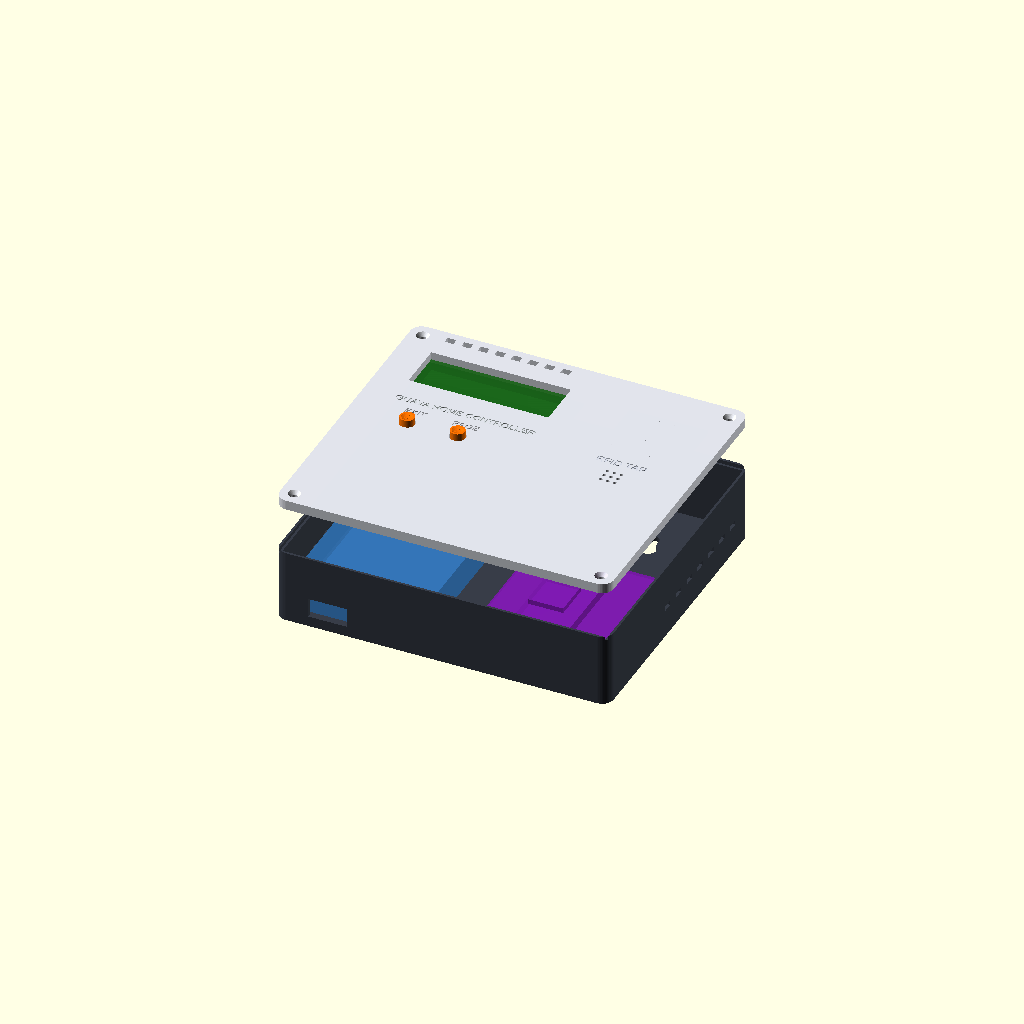
Cell 1 — every parameter at its default value.
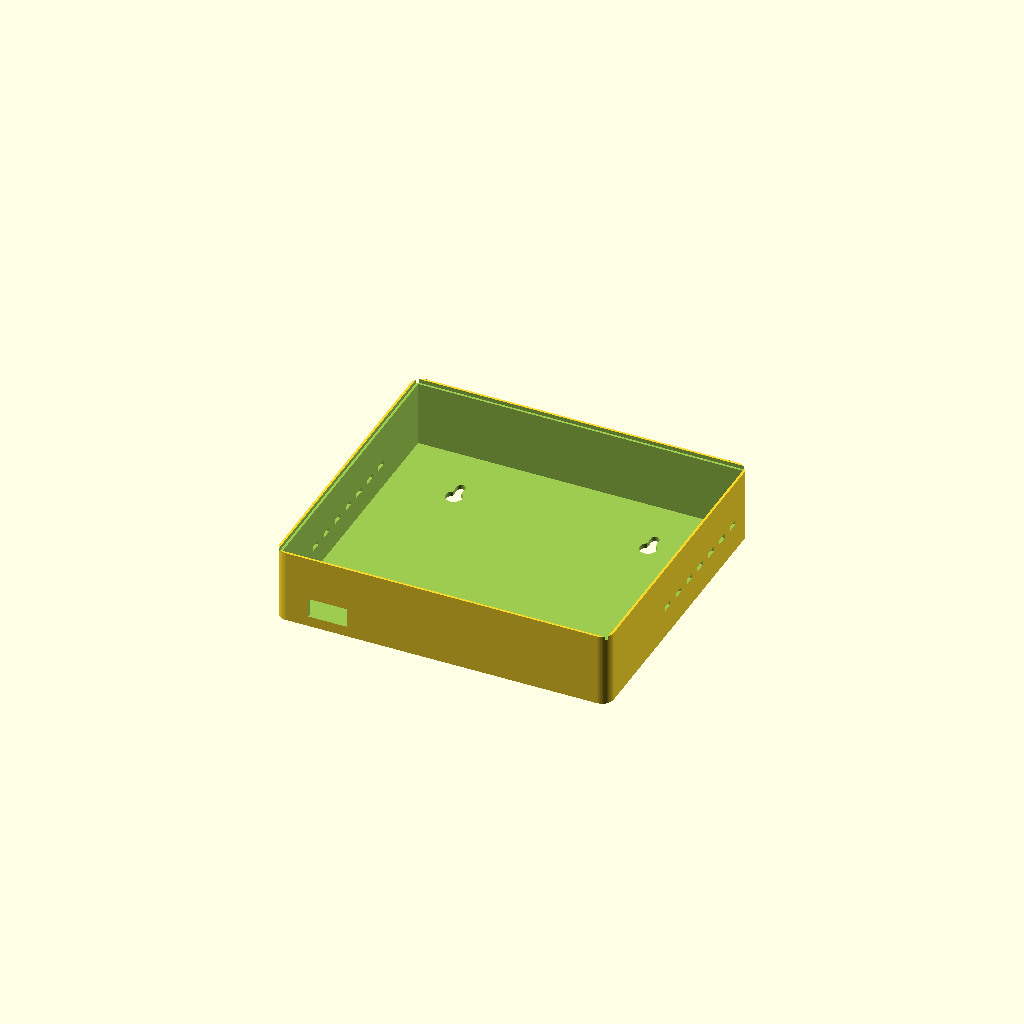
Cell 2 — part set to "base", the other parameters unchanged.
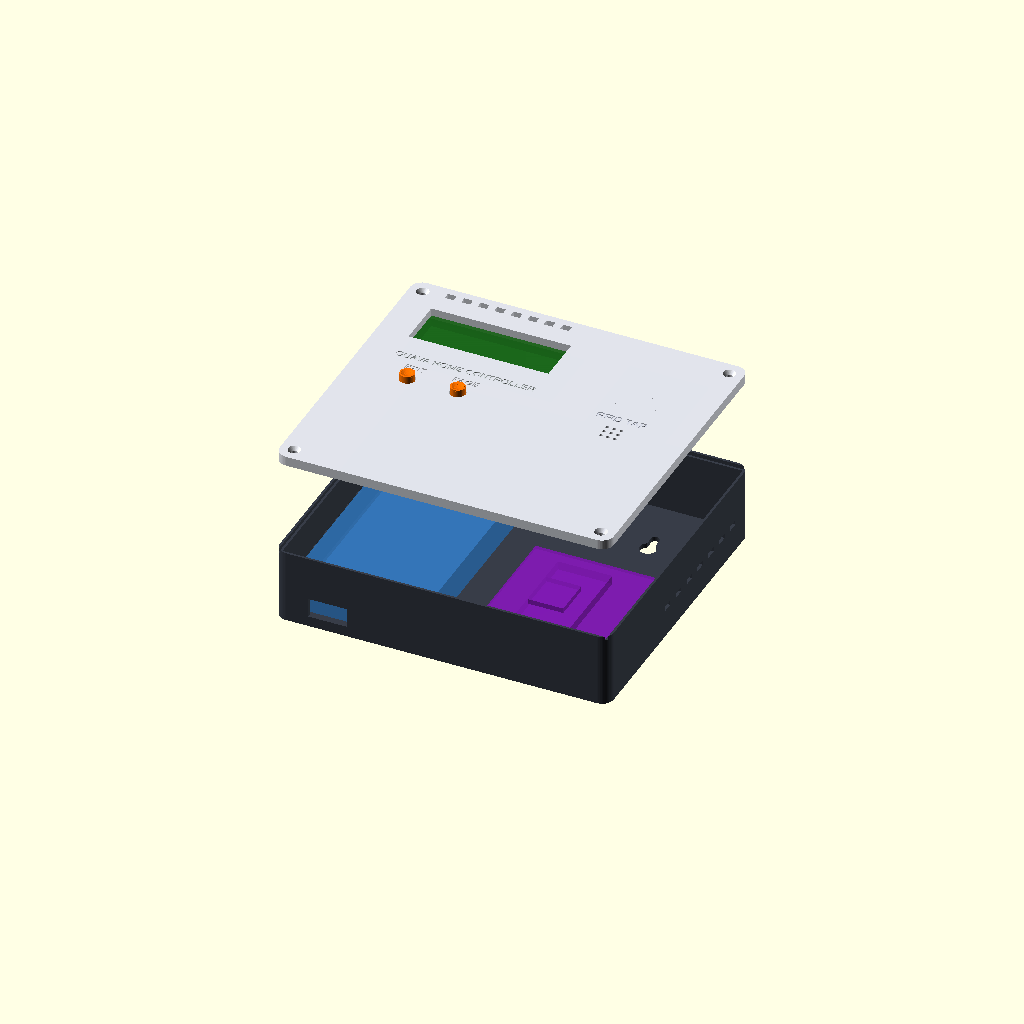
Cell 3: the same model with explode_z = 50.
All cells are drawn from one camera (rotation 55°, 0°, 25°, orthographic, colour scheme Cornfield), so only the parameter changes between them.
Source of the model, enclosure/main.scad:
// ============================================================================
// PROJECT  : Guava Home — ESP32 Smart Home Controller Enclosure
// FILE     : main.scad
// PURPOSE  : Top-level entrypoint for assembly visualization and STL export.
// PRINTER  : Bambu Lab A1 Mini (180 × 180 × 180 mm)
// ============================================================================

include <config.scad>
use <base_housing.scad>
use <front_plate.scad>
use <buttons.scad>

// ----------------------------------------------------------------------------
// EXPORT MODE SELECTION
// Change 'part' to export individual STL files:
//   "assembly"    -> Full 3D exploded / mated assembly visualization
//   "base"        -> Base enclosure only (flat for bed printing)
//   "lid"         -> Front plate only (oriented for printing)
//   "buttons"     -> Button pair only
// ----------------------------------------------------------------------------
part = "assembly"; // ["assembly", "base", "lid", "buttons"]

// Optional explosion offset in millimeters for assembly view
explode_z = 25.0;

module hardware_mockups() {
    // 1. ESP32 38-Pin Purple Breakout Board Mockup
    color([0.5, 0.1, 0.7, 0.8]) // Purple PCB
        translate([ESP_POS_X, ESP_POS_Y, FLOOR_T + ESP_STANDOFF_H]) {
            cube([ESP_PCB_W, ESP_PCB_L, 1.6]);
            
            // ESP32 DevKit Module
            color([0.2, 0.2, 0.2, 0.9])
                translate([(ESP_PCB_W - 28.0) / 2, (ESP_PCB_L - 52.0) / 2, 1.6]) {
                    cube([28.0, 52.0, 4.5]);
                    // Metal RF Shield
                    color([0.8, 0.8, 0.8])
                        translate([2.0, 15.0, 4.5])
                            cube([18.0, 20.0, 2.5]);
                }
        }

    // 2. 10,000 mAh Powerbank Mockup
    color([0.2, 0.5, 0.8, 0.6])
        translate([WALL_T + 2.0, WALL_T + 4.0, FLOOR_T + 1.0])
            cube([68.0, 142.0, 16.0]);

    // 3. 16x2 LCD Display Mockup
    color([0.1, 0.4, 0.1, 0.8]) // Green PCB
        translate([LCD_POS_X, LCD_POS_Y, BASE_H + explode_z - LCD_BOSS_H - 1.6]) {
            cube([LCD_PCB_W, LCD_PCB_H, 1.6]);
            // LCD Glass bezel
            color([0.2, 0.6, 0.9, 0.9])
                translate([(LCD_PCB_W - LCD_BEZEL_W) / 2, (LCD_PCB_H - LCD_BEZEL_H) / 2, 1.6])
                    cube([LCD_BEZEL_W, LCD_BEZEL_H, 6.0]);
        }

    // 4. RC522 RFID Reader Mockup
    color([0.1, 0.3, 0.7, 0.8]) // Blue PCB
        translate([RFID_POS_X, RFID_POS_Y, BASE_H + explode_z - RFID_POCKET_D - 1.6]) {
            cube([RFID_PCB_W, RFID_PCB_L, 1.6]);
            // IC & antenna
            color([0.1, 0.1, 0.1])
                translate([12.0, 20.0, 1.6])
                    cube([15.0, 15.0, 1.5]);
        }
}

// ----------------------------------------------------------------------------
// RENDER LOGIC
// ----------------------------------------------------------------------------
if (part == "assembly") {
    // Base Housing (Charcoal / Dark Grey)
    color([0.22, 0.24, 0.28])
        base_housing();

    // Hardware components
    hardware_mockups();

    // Front Plate (Silver / Off-White)
    color([0.88, 0.89, 0.92, 0.95])
        translate([0, 0, BASE_H + explode_z])
            front_plate();

    // Tactile Buttons (Signal Orange)
    color([1.0, 0.45, 0.0]) {
        translate([BTN1_X, BTN_Y, BASE_H + explode_z + 1.5])
            single_button("E");
        translate([BTN2_X, BTN_Y, BASE_H + explode_z + 1.5])
            single_button("P");
    }
}
else if (part == "base") {
    // Slicing orientation: Floor flat on bed (open top facing +Z)
    base_housing();
}
else if (part == "lid") {
    // Slicing orientation: Face-down on bed (Z=0 at cosmetic front) or Face-up
    front_plate();
}
else if (part == "buttons") {
    // Slicing orientation: Flange flat on bed
    button_pair();
}
Customizer parameters (derived from the source; name, type, default, range or options):
part: string, default "assembly", options "assembly", "base", "lid", "buttons"
explode_z: number, default 25
